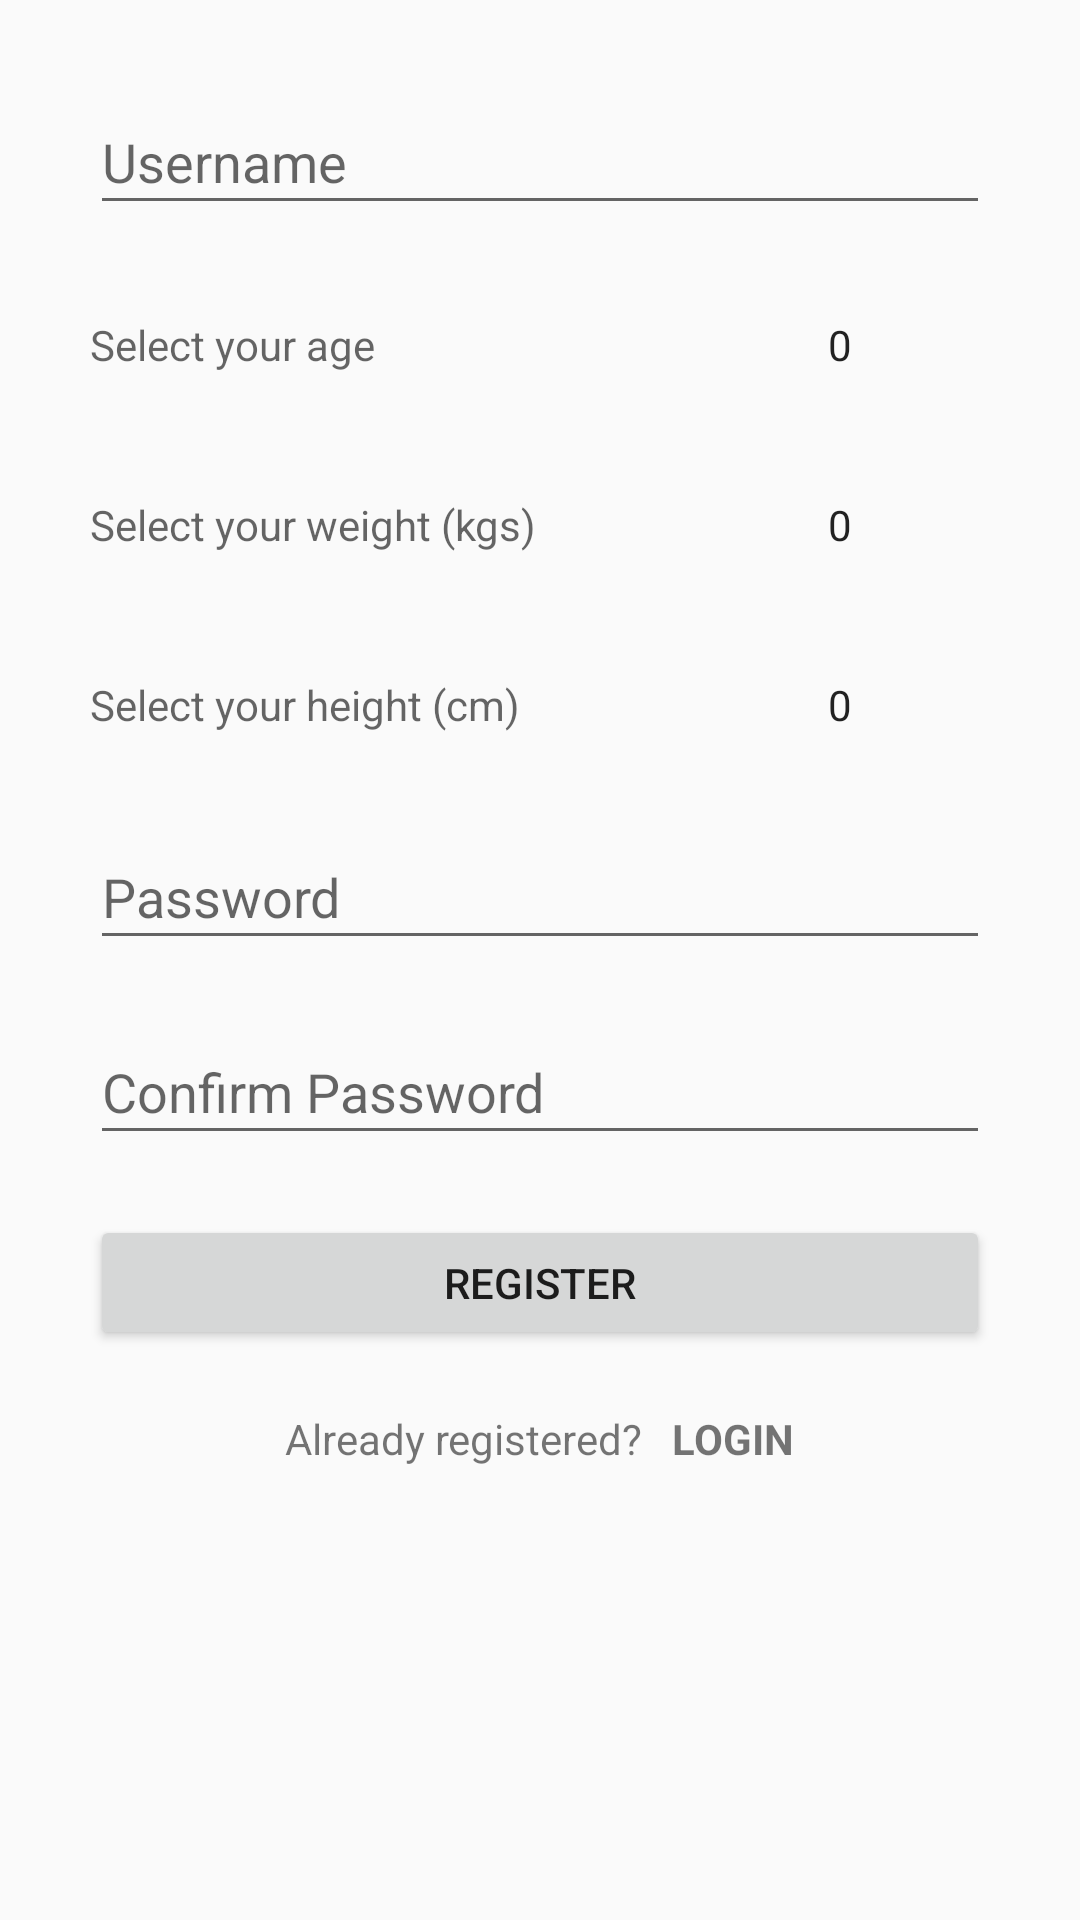

The Android layout XML behind this screen, and the referenced resources:
<!-- AndroidManifest.xml: application theme AppTheme -->
<!-- res/layout/activity_register.xml -->
<?xml version="1.0" encoding="utf-8"?>
<LinearLayout xmlns:android="http://schemas.android.com/apk/res/android"
    xmlns:app="http://schemas.android.com/apk/res-auto"
    xmlns:tools="http://schemas.android.com/tools"
    android:layout_width="match_parent"
    android:layout_height="match_parent"
    tools:context=".RegisterActivity"
    android:orientation="vertical"
    android:gravity="center_horizontal">

    <EditText
        android:id="@+id/register_username"
        android:layout_width="300dp"
        android:layout_height="45dp"
        android:layout_marginTop="30dp"
        android:textSize="@dimen/activity_horizontal_margin"
        android:hint="@string/username"/>

    <LinearLayout
        android:layout_width="wrap_content"
        android:layout_height="wrap_content"
        android:orientation="horizontal">
        <TextView
            android:layout_width="200dp"
            android:layout_height="40dp"
            android:layout_marginTop="20dp"
            android:textSize="@dimen/activity_horizontal_margin"
            android:hint="Select your age"
            android:gravity="center_vertical|left">
        </TextView>
        <NumberPicker
            android:id="@+id/register_age_picker"
            android:layout_width="100dp"
            android:layout_height="40dp"
            android:layout_marginTop="20dp"
            android:textSize="@dimen/activity_horizontal_margin"
            />
    </LinearLayout>

    <LinearLayout
        android:layout_width="wrap_content"
        android:layout_height="wrap_content"
        android:orientation="horizontal">
        <TextView
            android:layout_width="200dp"
            android:layout_height="40dp"
            android:layout_marginTop="20dp"
            android:textSize="@dimen/activity_horizontal_margin"
            android:hint="Select your weight (kgs)"
            android:gravity="center_vertical|left">
        </TextView>
        <NumberPicker
            android:id="@+id/register_weight_picker"
            android:layout_width="100dp"
            android:layout_height="40dp"
            android:textSize="@dimen/activity_horizontal_margin"
            android:layout_marginTop="20dp"
            />
    </LinearLayout>

    <LinearLayout
        android:layout_width="wrap_content"
        android:layout_height="wrap_content"
        android:orientation="horizontal">
        <TextView
            android:layout_width="200dp"
            android:layout_height="40dp"
            android:layout_marginTop="20dp"
            android:textSize="@dimen/activity_horizontal_margin"
            android:hint="Select your height (cm)"
            android:gravity="center_vertical|left">
        </TextView>
        <NumberPicker
            android:id="@+id/register_height_picker"
            android:layout_width="100dp"
            android:layout_height="40dp"
            android:textSize="@dimen/activity_horizontal_margin"
            android:layout_marginTop="20dp"
            />
    </LinearLayout>

    <EditText
        android:id="@+id/register_password"
        android:layout_width="300dp"
        android:layout_height="45dp"
        android:layout_marginTop="20dp"
        android:inputType="textPassword"
        android:textSize="@dimen/activity_horizontal_margin"
        android:hint="@string/password"/>

    <EditText
        android:id="@+id/register_cnfpassword"
        android:layout_width="300dp"
        android:layout_height="45dp"
        android:layout_marginTop="20dp"
        android:inputType="textPassword"
        android:textSize="@dimen/activity_horizontal_margin"
        android:hint="@string/cnfpassword"/>

    <Button
        android:id="@+id/register_button"
        android:layout_width="300dp"
        android:layout_height="45dp"
        android:layout_marginTop="20dp"
        android:text="Register">
    </Button>

    <LinearLayout
        android:layout_width="wrap_content"
        android:layout_height="wrap_content"
        android:orientation="horizontal">

        <TextView
            android:layout_width="wrap_content"
            android:layout_height="35dp"
            android:layout_marginTop="20dp"
            android:text="Already registered?">
        </TextView>

        <TextView
            android:id="@+id/register_login"
            android:layout_width="wrap_content"
            android:layout_height="35dp"
            android:paddingLeft="10dp"
            android:textStyle="bold"
            android:layout_marginTop="20dp"
            android:text="LOGIN">
        </TextView>

    </LinearLayout>


</LinearLayout>
<!-- resources referenced by this layout -->
<resources>
  <string name="cnfpassword">Confirm Password</string>
  <string name="password">Password</string>
  <string name="username">Username</string>
  <style name="AppTheme" parent="Theme.AppCompat.Light.DarkActionBar">
          
          <item name="colorPrimary">@color/colorPrimary</item>
          <item name="colorPrimaryDark">@color/colorPrimaryDark</item>
          <item name="colorAccent">@color/colorAccent</item>
      </style>
  <!-- not gathered from this repository: default colours our renderer supplied (Android Studio template values) -->
  <color name="colorPrimary">#FF6200EE</color>
  <color name="colorPrimaryDark">#FF3700B3</color>
  <color name="colorAccent">#FF03DAC5</color>
</resources>
